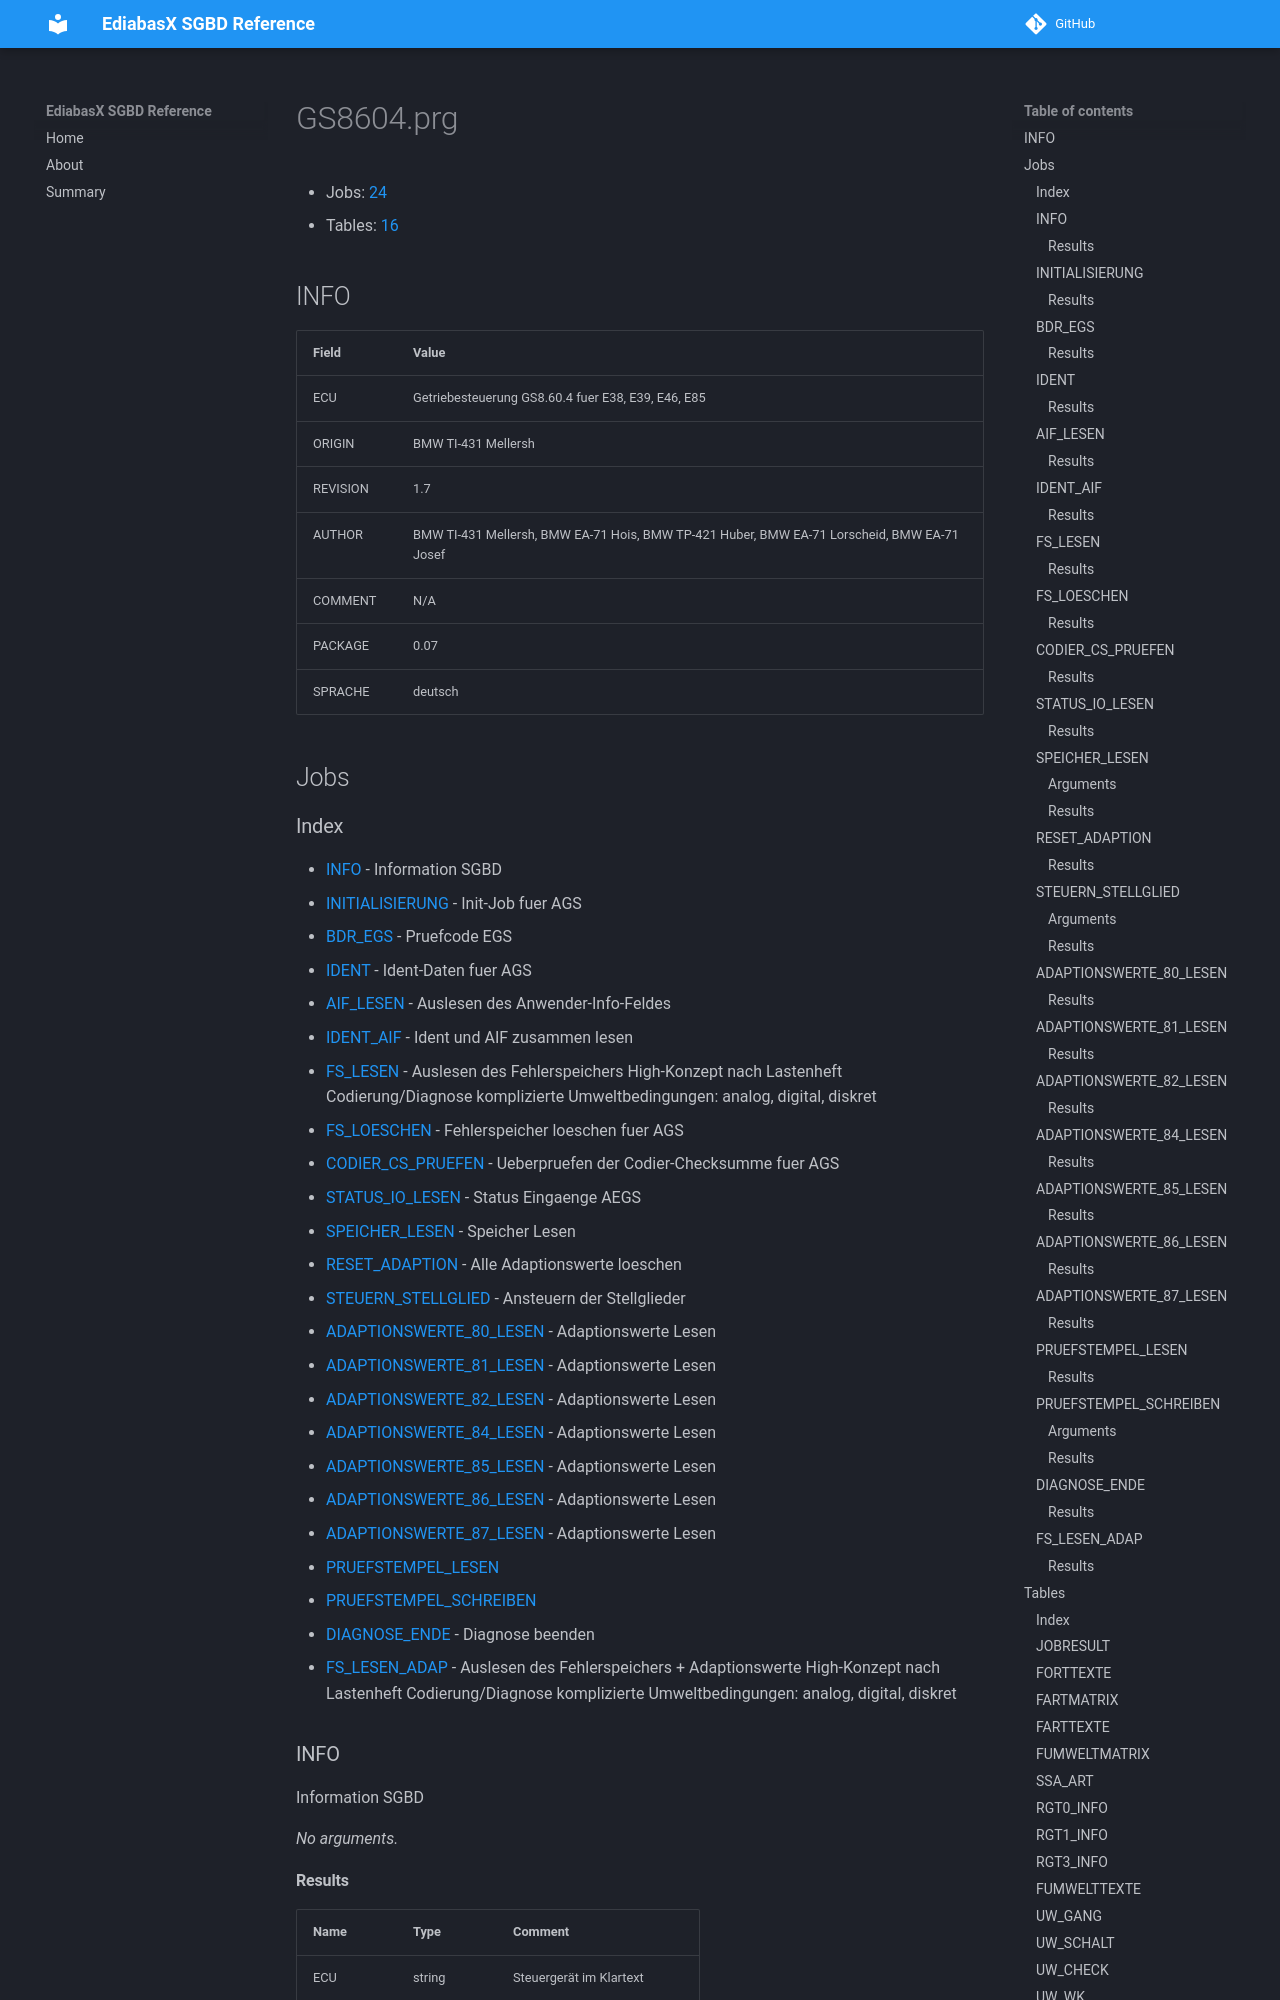

repository: emdzej/ediabasx-docs-sgbd · page: sgbd/GS8604/index.html · generator: mkdocs

# GS8604.prg

- Jobs: [24](#jobs)
- Tables: [16](#tables)

## INFO

| Field | Value |
| --- | --- |
| ECU | Getriebesteuerung GS8.60.4 fuer E38, E39, E46, E85 |
| ORIGIN | BMW TI-431 Mellersh |
| REVISION | 1.7 |
| AUTHOR | BMW TI-431 Mellersh, BMW EA-71 Hois, BMW TP-421 Huber, BMW EA-71 Lorscheid, BMW EA-71 Josef |
| COMMENT | N/A |
| PACKAGE | 0.07 |
| SPRACHE | deutsch |

## Jobs
